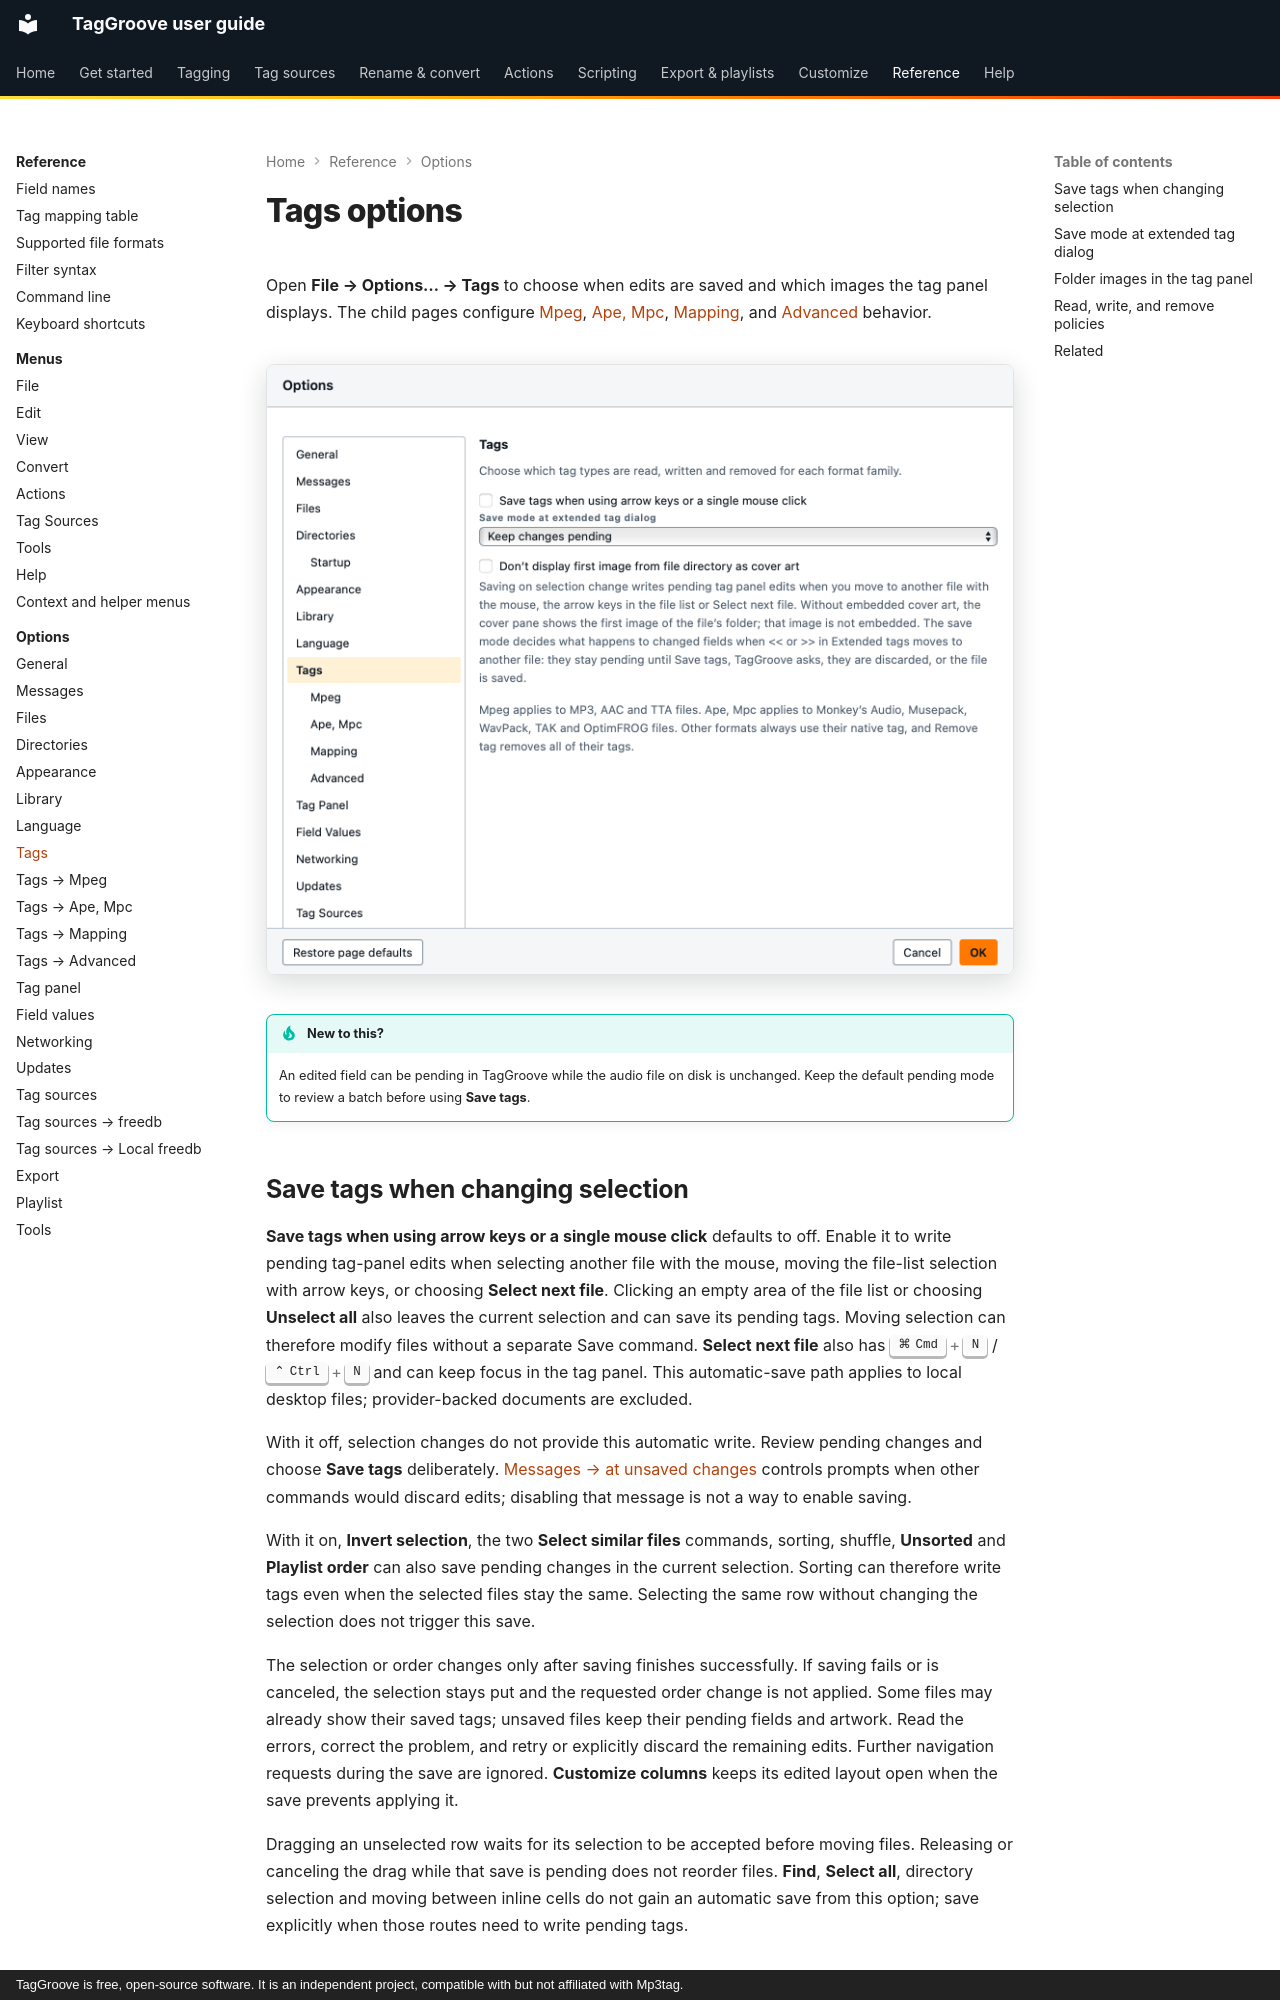

repository: johnneerdael/TagGroove · page: reference/options/tags/index.html · generator: mkdocs · copyright: TagGroove is free, open-source software. It is an independent project, compatible with but not affiliated with Mp3tag.

# Tags options

Open **File → Options… → Tags** to choose when edits are saved and which images the tag panel displays. The child pages configure [Mpeg](tags-mpeg.md), [Ape, Mpc](tags-ape-mpc.md), [Mapping](tags-mapping.md), and [Advanced](tags-advanced.md) behavior.

<!-- figure:options-tags -->
<figure markdown>
![The tags page of the Options dialog](../../assets/screens/options-tags-light.png#only-light)
![The tags page of the Options dialog](../../assets/screens/options-tags-dark.png#only-dark)
</figure>
<!-- /figure -->

!!! tip "New to this?"
    An edited field can be pending in TagGroove while the audio file on disk is unchanged. Keep the default pending mode to review a batch before using **Save tags**.

## Save tags when changing selection

**Save tags when using arrow keys or a single mouse click** defaults to off. Enable it to write pending tag-panel edits when selecting another file with the mouse, moving the file-list selection with arrow keys, or choosing **Select next file**. Clicking an empty area of the file list or choosing **Unselect all** also leaves the current selection and can save its pending tags. Moving selection can therefore modify files without a separate Save command. **Select next file** also has ++cmd+n++ / ++ctrl+n++ and can keep focus in the tag panel. This automatic-save path applies to local desktop files; provider-backed documents are excluded.

With it off, selection changes do not provide this automatic write. Review pending changes and choose **Save tags** deliberately. [Messages → at unsaved changes](messages.md) controls prompts when other commands would discard edits; disabling that message is not a way to enable saving.

With it on, **Invert selection**, the two **Select similar files** commands,
sorting, shuffle, **Unsorted** and **Playlist order** can also save pending
changes in the current selection. Sorting can therefore write tags even when
the selected files stay the same. Selecting the same row without changing
the selection does not trigger this save.

The selection or order changes only after saving finishes successfully.
If saving fails or is canceled, the selection stays put and the requested
order change is not applied. Some files may already show their saved tags;
unsaved files keep their pending
fields and artwork. Read the errors, correct the problem, and retry or
explicitly discard the remaining edits. Further navigation requests during
the save are ignored. **Customize columns** keeps its edited layout open
when the save prevents applying it.

Dragging an unselected row waits for its selection to be accepted before
moving files. Releasing or canceling the drag while that save is pending
does not reorder files. **Find**, **Select all**, directory selection and
moving between inline cells do not gain an automatic save from this option;
save explicitly when those routes need to write pending tags.
